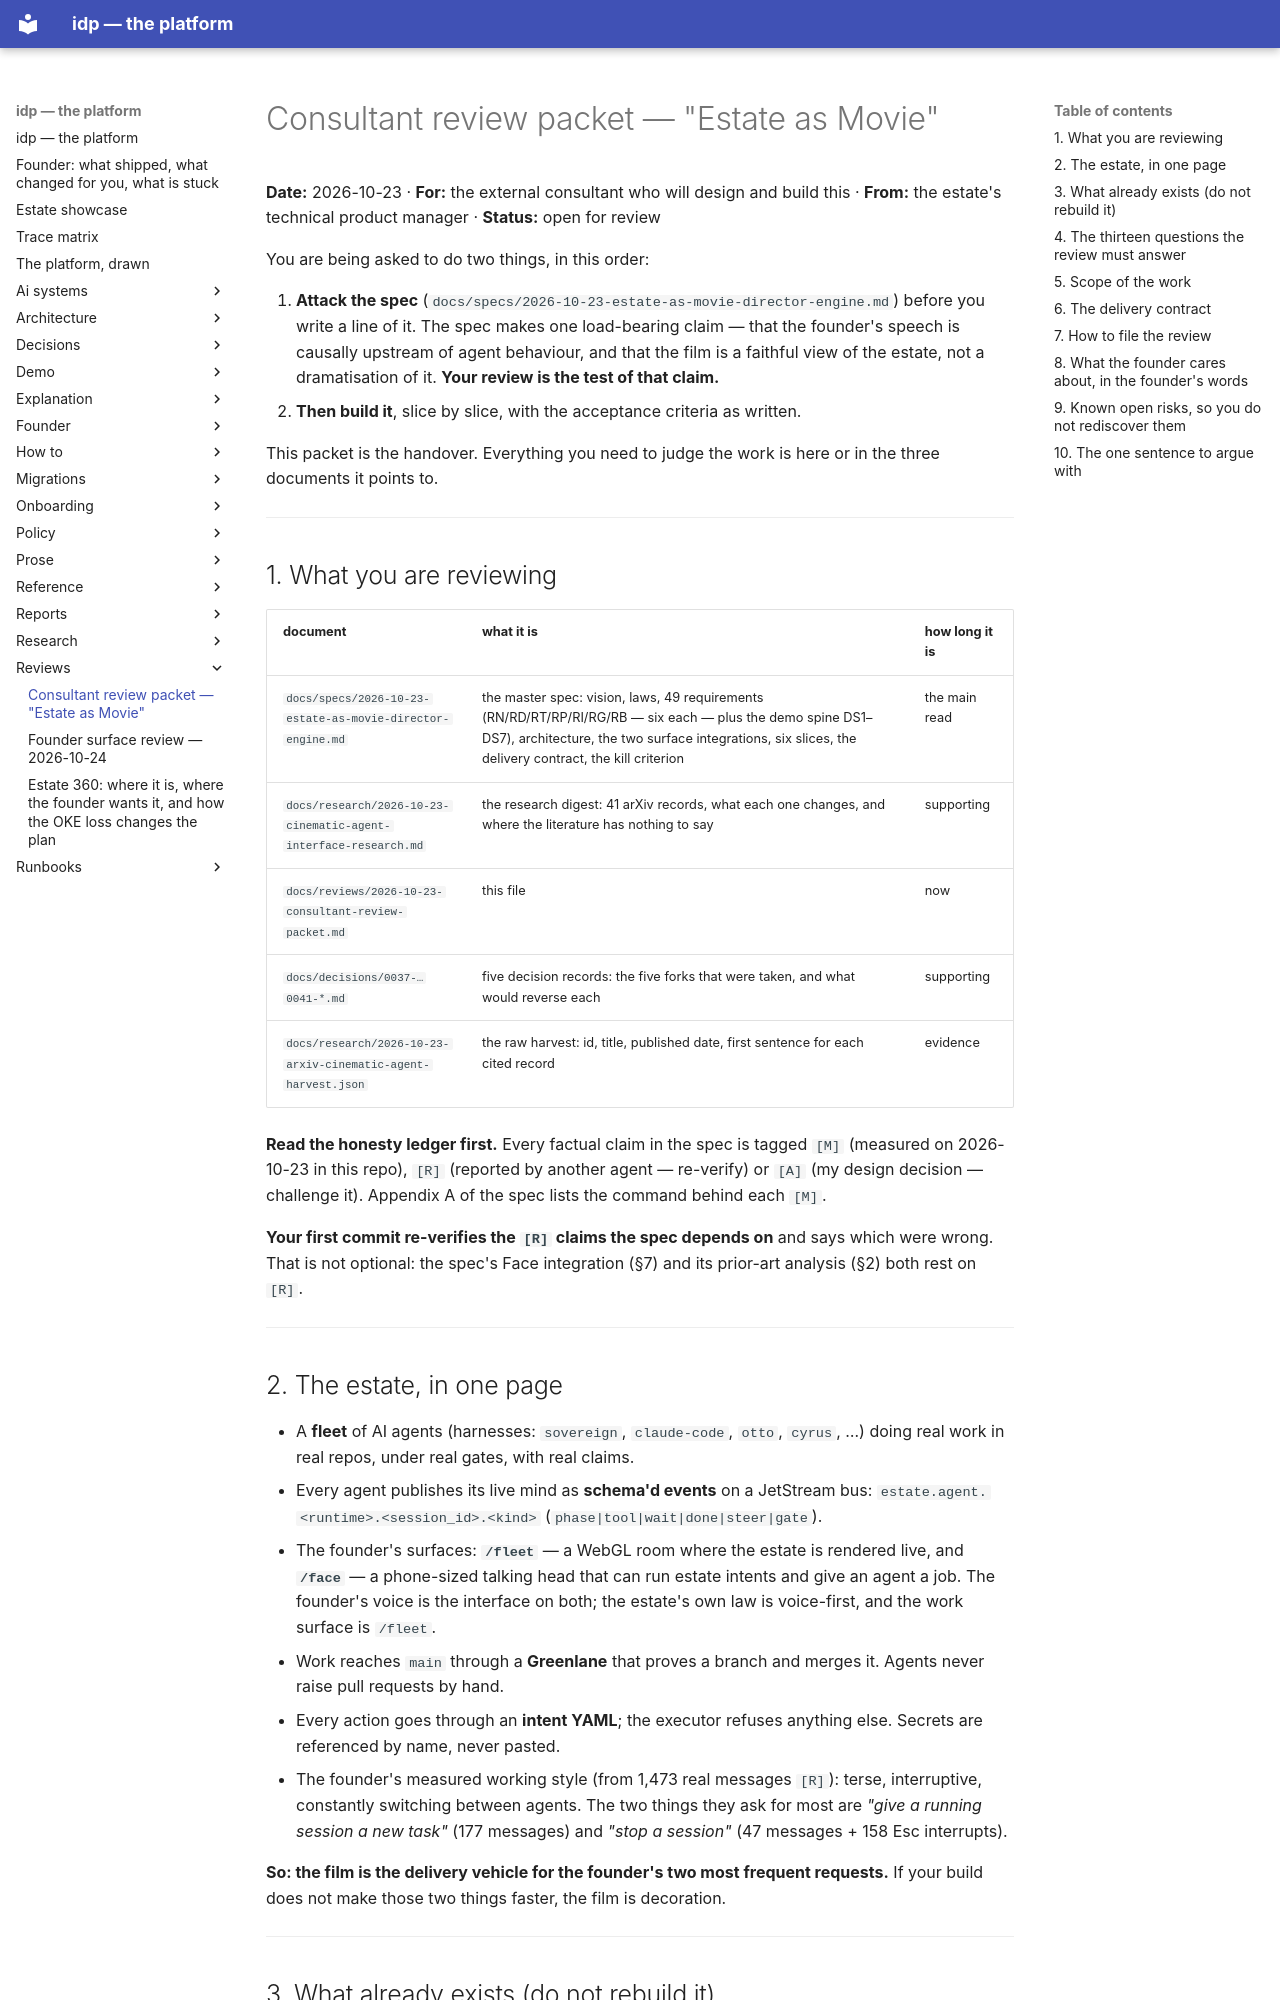

repository: chidionyema/idp · page: reviews/2026-10-23-consultant-review-packet/index.html · generator: mkdocs

# Consultant review packet — "Estate as Movie"

**Date:** 2026-10-23 · **For:** the external consultant who will design and build this ·
**From:** the estate's technical product manager · **Status:** open for review

You are being asked to do two things, in this order:

1. **Attack the spec** (`docs/specs/2026-10-23-estate-as-movie-director-engine.md`) before you
   write a line of it. The spec makes one load-bearing claim — that the founder's speech is
   causally upstream of agent behaviour, and that the film is a faithful view of the estate, not a
   dramatisation of it. **Your review is the test of that claim.**
2. **Then build it**, slice by slice, with the acceptance criteria as written.

This packet is the handover. Everything you need to judge the work is here or in the three
documents it points to.

---

## 1. What you are reviewing

| document | what it is | how long it is |
|---|---|---|
| `docs/specs/2026-10-23-estate-as-movie-director-engine.md` | the master spec: vision, laws, 49 requirements (RN/RD/RT/RP/RI/RG/RB — six each — plus the demo spine DS1–DS7), architecture, the two surface integrations, six slices, the delivery contract, the kill criterion | the main read |
| `docs/research/2026-10-23-cinematic-agent-interface-research.md` | the research digest: 41 arXiv records, what each one changes, and where the literature has nothing to say | supporting |
| `docs/reviews/2026-10-23-consultant-review-packet.md` | this file | now |
| `docs/decisions/0037-…0041-*.md` | five decision records: the five forks that were taken, and what would reverse each | supporting |
| `docs/research/2026-10-23-arxiv-cinematic-agent-harvest.json` | the raw harvest: id, title, published date, first sentence for each cited record | evidence |

**Read the honesty ledger first.** Every factual claim in the spec is tagged `[M]` (measured on
2026-10-23 in this repo), `[R]` (reported by another agent — re-verify) or `[A]` (my design
decision — challenge it). Appendix A of the spec lists the command behind each `[M]`.

**Your first commit re-verifies the `[R]` claims the spec depends on** and says which were wrong.
That is not optional: the spec's Face integration (§7) and its prior-art analysis (§2) both rest
on `[R]`.

---

## 2. The estate, in one page

* A **fleet** of AI agents (harnesses: `sovereign`, `claude-code`, `otto`, `cyrus`, …) doing real
  work in real repos, under real gates, with real claims.
* Every agent publishes its live mind as **schema'd events** on a JetStream bus:
  `estate.agent.<runtime>.<session_id>.<kind>` (`phase|tool|wait|done|steer|gate`).
* The founder's surfaces: **`/fleet`** — a WebGL room where the estate is rendered live, and
  **`/face`** — a phone-sized talking head that can run estate intents and give an agent a job.
  The founder's voice is the interface on both; the estate's own law is voice-first, and the
  work surface is `/fleet`.
* Work reaches `main` through a **Greenlane** that proves a branch and merges it. Agents never
  raise pull requests by hand.
* Every action goes through an **intent YAML**; the executor refuses anything else. Secrets are
  referenced by name, never pasted.
* The founder's measured working style (from 1,473 real messages `[R]`): terse, interruptive,
  constantly switching between agents. The two things they ask for most are *"give a running
  session a new task"* (177 messages) and *"stop a session"* (47 messages + 158 Esc interrupts).

**So: the film is the delivery vehicle for the founder's two most frequent requests.** If your
build does not make those two things faster, the film is decoration.

---
